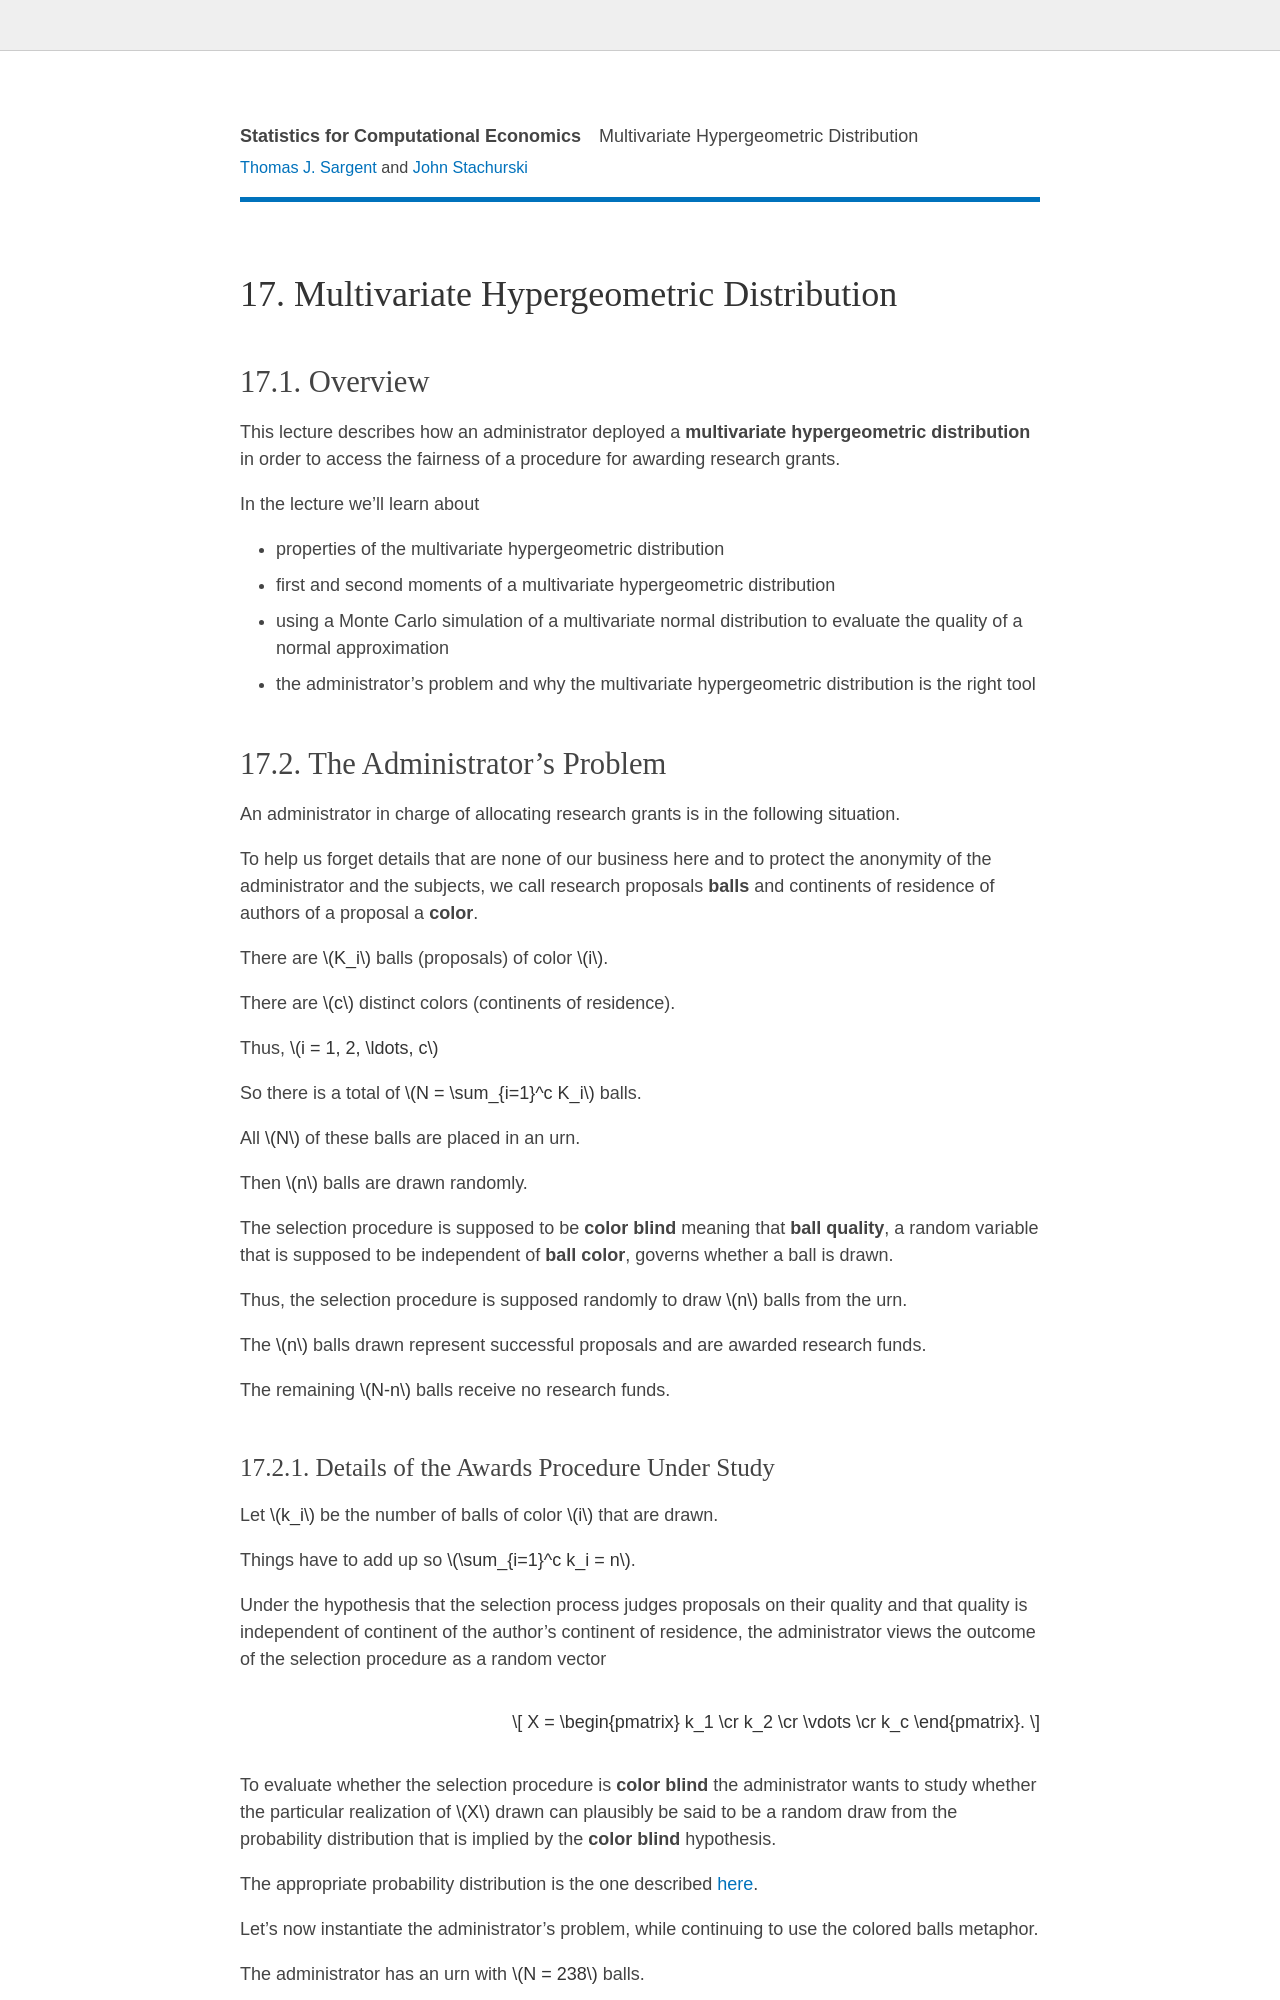

repository: QuantEcon/lecture-stats · page: multi_hyper.html · generator: jekyll

---
jupytext:
  text_representation:
    extension: .md
    format_name: myst
kernelspec:
  display_name: Python 3
  language: python
  name: python3
---

(multi_hyper_v7)=
```{raw} html
<div id="qe-notebook-header" align="right" style="text-align:right;">
        <a href="https://quantecon.org/" title="quantecon.org">
                <img style="width:250px;display:inline;" width="250px" src="https://assets.quantecon.org/img/qe-menubar-logo.svg" alt="QuantEcon">
        </a>
</div>
```

# Multivariate Hypergeometric Distribution

## Overview

This lecture describes how an  administrator deployed a **multivariate hypergeometric distribution** in order to access the fairness of a procedure for awarding research grants.

In the lecture we'll learn about

* properties of the multivariate hypergeometric distribution
* first and second moments of  a multivariate hypergeometric distribution
* using a Monte Carlo simulation of a multivariate normal distribution to evaluate the quality of a normal approximation
* the administrator's problem and why the multivariate hypergeometric distribution is the right tool
